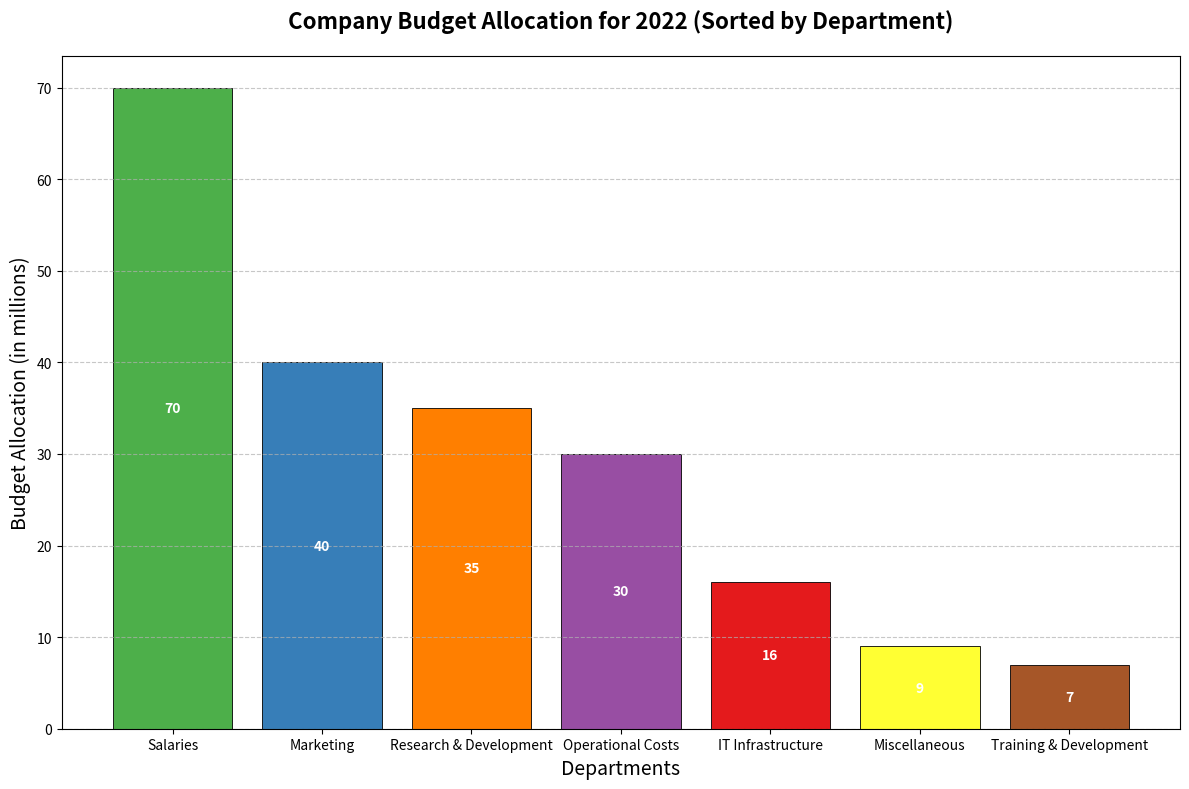

This figure's Python source:
import matplotlib.pyplot as plt
import numpy as np

# Define years and categories
years = np.array([2018, 2019, 2020, 2021, 2022])
categories = ['Salaries', 'Marketing', 'Research & Development', 'Operational Costs', 
              'Miscellaneous', 'IT Infrastructure', 'Training & Development']

# Define the budget allocation data for each department (in millions)
data = np.array([
    [50, 55, 60, 65, 70],       # Salaries
    [20, 25, 30, 35, 40],       # Marketing
    [15, 20, 25, 30, 35],       # Research & Development
    [10, 15, 20, 25, 30],       # Operational Costs
    [5, 6, 7, 8, 9],            # Miscellaneous
    [8, 10, 12, 14, 16],        # IT Infrastructure
    [3, 4, 5, 6, 7]             # Training & Development
])

# Sorting categories based on 2022 values for descending order as an example
sorted_indices = np.argsort(data[:, -1])[::-1]

# Reordering data and categories
data = data[sorted_indices]
categories = np.array(categories)[sorted_indices]

# Initialize the figure and axis
fig, ax = plt.subplots(figsize=(12, 8))

# Plot bars for the year 2022 as an example (can be modified for other years)
ax.bar(categories, data[:, -1], color=['#4daf4a', '#377eb8', '#ff7f00', '#984ea3', '#e41a1c', 
                                       '#ffff33', '#a65628'], edgecolor='k', linewidth=0.6)

# Set titles and labels
ax.set_title("Company Budget Allocation for 2022 (Sorted by Department)", fontsize=16, fontweight='bold', pad=20)
ax.set_xlabel("Departments", fontsize=14)
ax.set_ylabel("Budget Allocation (in millions)", fontsize=14)

# Display values on the bars
for i, value in enumerate(data[:, -1]):
    ax.text(i, value / 2, f'{value}', ha='center', va='center', fontsize=10, color='white', fontweight='bold')

# Add a grid for better readability
ax.grid(axis='y', linestyle='--', alpha=0.7)

# Automatically adjust the layout to prevent overlap
plt.tight_layout()

# Display the plot
plt.show()
